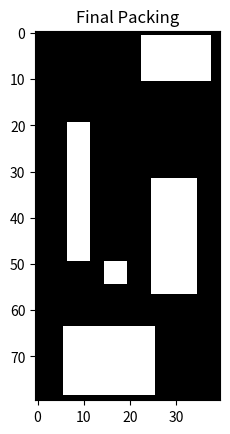

This chart was generated by the following Python code:
import numpy as np
from matplotlib import pyplot as plt
import random

# Step 1: Define the environment
class RectanglePackingEnv:
    def __init__(self, bin_width, bin_height, rectangles):
        self.bin_width = bin_width
        self.bin_height = bin_height
        self.rectangles = rectangles
        self.state = []
        self.reset()

    def reset(self):
        self.state = np.zeros((self.bin_width, self.bin_height), dtype=int)
        self.rectangles_to_place = self.rectangles.copy()
        return self.state

    def step(self, action):
        rect_idx, x, y = action
        rect_w, rect_h = self.rectangles_to_place[rect_idx]

        if self._can_place_rectangle(x, y, rect_w, rect_h):
            self._place_rectangle(x, y, rect_w, rect_h)
            del self.rectangles_to_place[rect_idx]
            reward = rect_w * rect_h
            done = len(self.rectangles_to_place) == 0
            return self.state, reward, done, {}
        else:
            return self.state, -1, False, {}

    def _can_place_rectangle(self, x, y, w, h):
        if x + w > self.bin_width or y + h > self.bin_height:
            return False
        if np.any(self.state[x:x + w, y:y + h] != 0):
            return False
        return True

    def _place_rectangle(self, x, y, w, h):
        self.state[x:x + w, y:y + h] = 1

# Step 2: Dummy RL Agent for Compatibility
class DummyRLAgent:
    def __init__(self, env):
        self.env = env

    def train(self, timesteps):
        print("Training not implemented. Using random actions.")

    def predict(self, obs):
        if len(self.env.rectangles_to_place) > 0:
            rect_idx = random.randint(0, len(self.env.rectangles_to_place) - 1)
            x = random.randint(0, self.env.bin_width - 1)
            y = random.randint(0, self.env.bin_height - 1)
            return (rect_idx, x, y), None
        return None, None

# Step 3: Integrate Dummy RL framework and environment
def train_packing():
    bin_width, bin_height = 80, 40
    rectangles = [(10, 15), (15, 20), (5, 5), (25, 10), (30, 5)]

    env = RectanglePackingEnv(bin_width, bin_height, rectangles)
    agent = DummyRLAgent(env)
    agent.train(timesteps=10000)

    # Visualize results
    obs = env.reset()
    done = False

    while not done:
        action, _ = agent.predict(obs)
        obs, reward, done, _ = env.step(action)

    visualize_packing(env.state)

# Step 4: Visualize the packing
def visualize_packing(state):
    plt.imshow(state, cmap='gray')
    plt.title("Final Packing")
    plt.show()

if __name__ == "__main__":
    train_packing()

